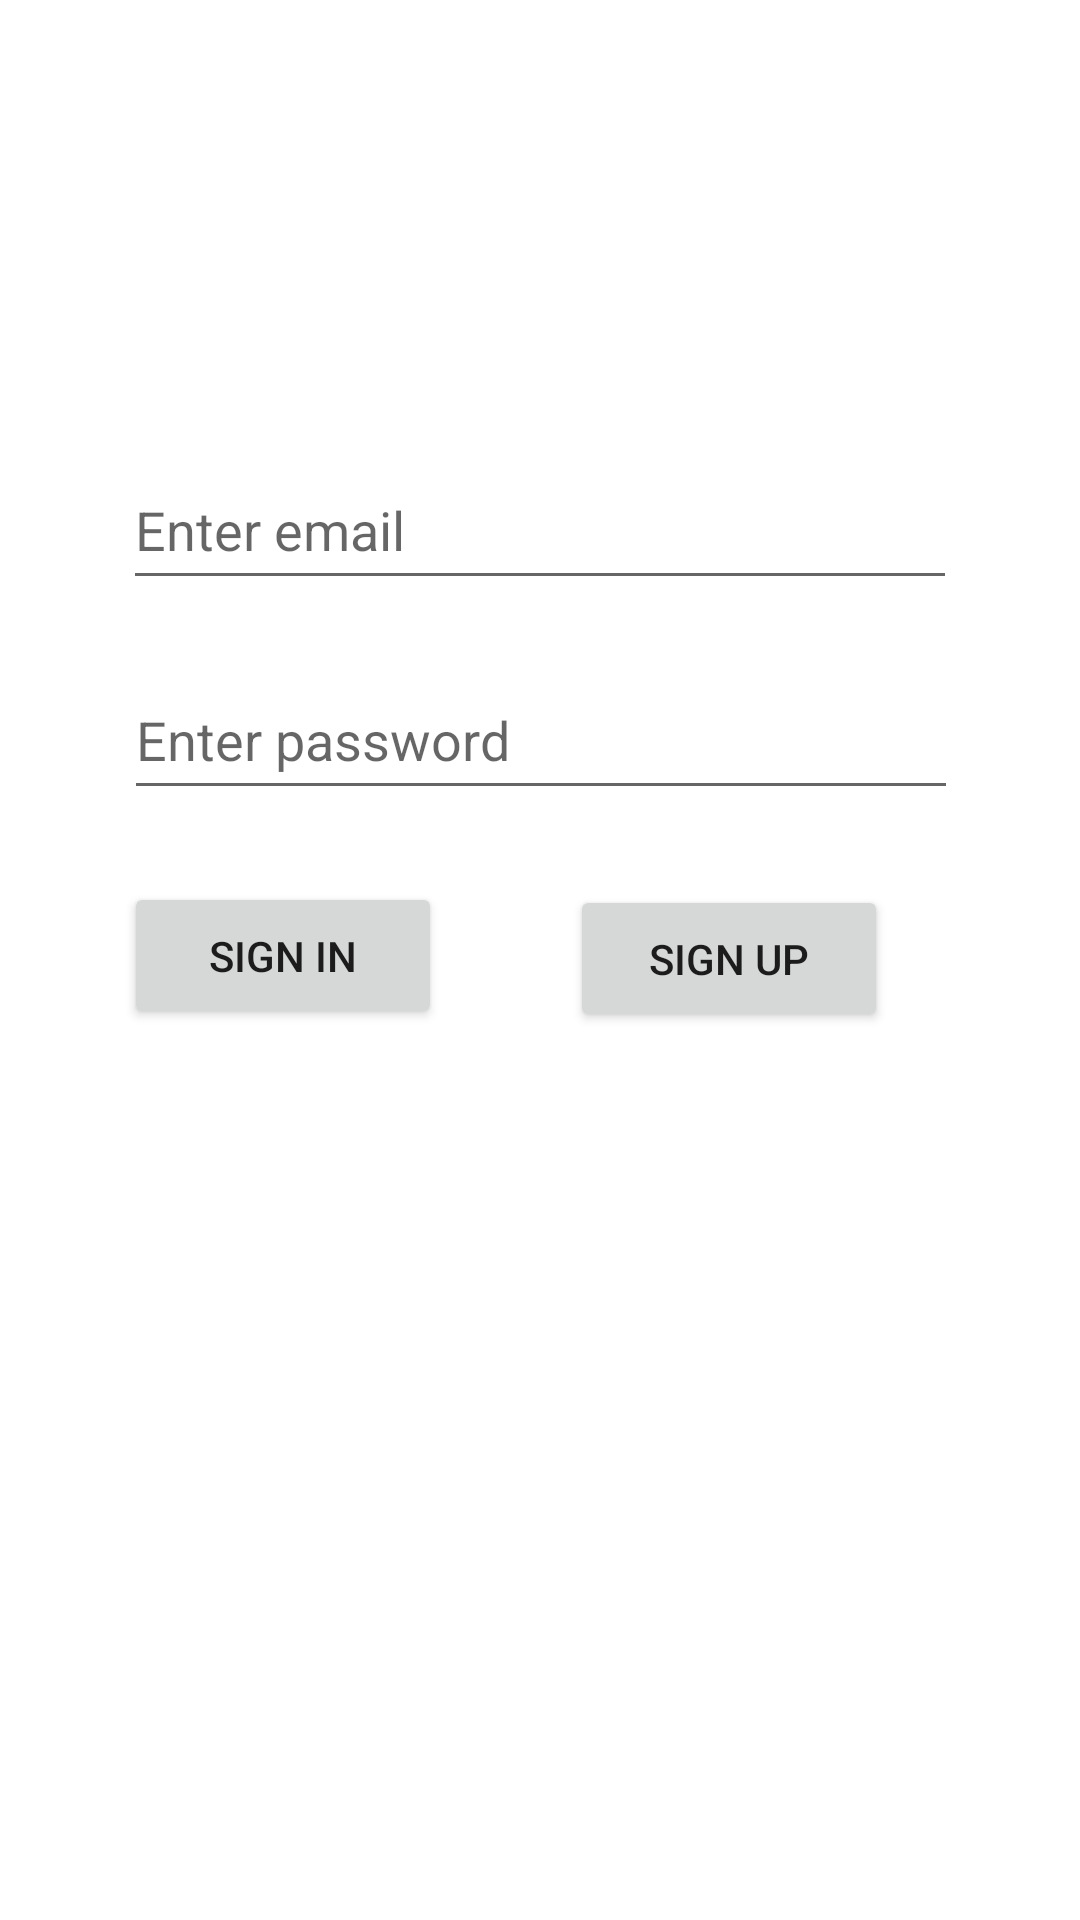

Reconstruct the res/layout file that produces this screen, plus the resources it refers to.
<!-- AndroidManifest.xml: application theme Theme.KotlinInstagram -->
<!-- res/layout/activity_main.xml -->
<?xml version="1.0" encoding="utf-8"?>
<androidx.constraintlayout.widget.ConstraintLayout xmlns:android="http://schemas.android.com/apk/res/android"
    xmlns:app="http://schemas.android.com/apk/res-auto"
    xmlns:tools="http://schemas.android.com/tools"
    android:layout_width="match_parent"
    android:layout_height="match_parent"
    tools:context=".view.MainActivity">

    <EditText
        android:id="@+id/emailText"
        android:layout_width="278dp"
        android:layout_height="50dp"
        android:layout_marginTop="150dp"
        android:ems="10"
        android:hint="Enter email"
        android:inputType=""
        app:layout_constraintEnd_toEndOf="parent"
        app:layout_constraintStart_toStartOf="parent"
        app:layout_constraintTop_toTopOf="parent" />

    <EditText
        android:id="@+id/passwordText"
        android:layout_width="278dp"
        android:layout_height="50dp"
        android:layout_marginTop="20dp"
        android:ems="10"
        android:hint="Enter password"
        android:inputType=""
        app:layout_constraintEnd_toEndOf="parent"
        app:layout_constraintHorizontal_bias="0.503"
        app:layout_constraintStart_toStartOf="parent"
        app:layout_constraintTop_toBottomOf="@+id/emailText" />

    <Button
        android:id="@+id/button"
        android:layout_width="106dp"
        android:layout_height="49dp"
        android:layout_marginTop="24dp"
        android:text="Sign in"
        app:layout_constraintEnd_toStartOf="@+id/button2"
        app:layout_constraintHorizontal_bias="0.492"
        app:layout_constraintStart_toStartOf="parent"
        app:layout_constraintTop_toBottomOf="@+id/passwordText"
        android:onClick="signin"/>

    <Button
        android:id="@+id/button2"
        android:layout_width="106dp"
        android:layout_height="49dp"
        android:layout_marginTop="25dp"
        android:layout_marginEnd="64dp"
        android:text="Sign up"
        app:layout_constraintEnd_toEndOf="parent"
        app:layout_constraintTop_toBottomOf="@+id/passwordText"
        android:onClick="signup"/>

</androidx.constraintlayout.widget.ConstraintLayout>
<!-- resources referenced by this layout -->
<resources>
  <style name="Theme.KotlinInstagram" parent="Theme.MaterialComponents.DayNight.DarkActionBar">
          
          <item name="colorPrimary">@color/purple_500</item>
          <item name="colorPrimaryVariant">@color/purple_700</item>
          <item name="colorOnPrimary">@color/white</item>
          
          <item name="colorSecondary">@color/teal_200</item>
          <item name="colorSecondaryVariant">@color/teal_700</item>
          <item name="colorOnSecondary">@color/black</item>
          
          <item name="android:statusBarColor" tools:targetApi="l">?attr/colorPrimaryVariant</item>
          
      </style>
  <!-- not gathered from this repository: default colours our renderer supplied (Android Studio template values) -->
  <color name="purple_500">#FF6200EE</color>
  <color name="purple_700">#FF3700B3</color>
  <color name="teal_200">#FF03DAC5</color>
  <color name="teal_700">#FF018786</color>
  <color name="black">#FF000000</color>
  <color name="white">#FFFFFFFF</color>
</resources>
